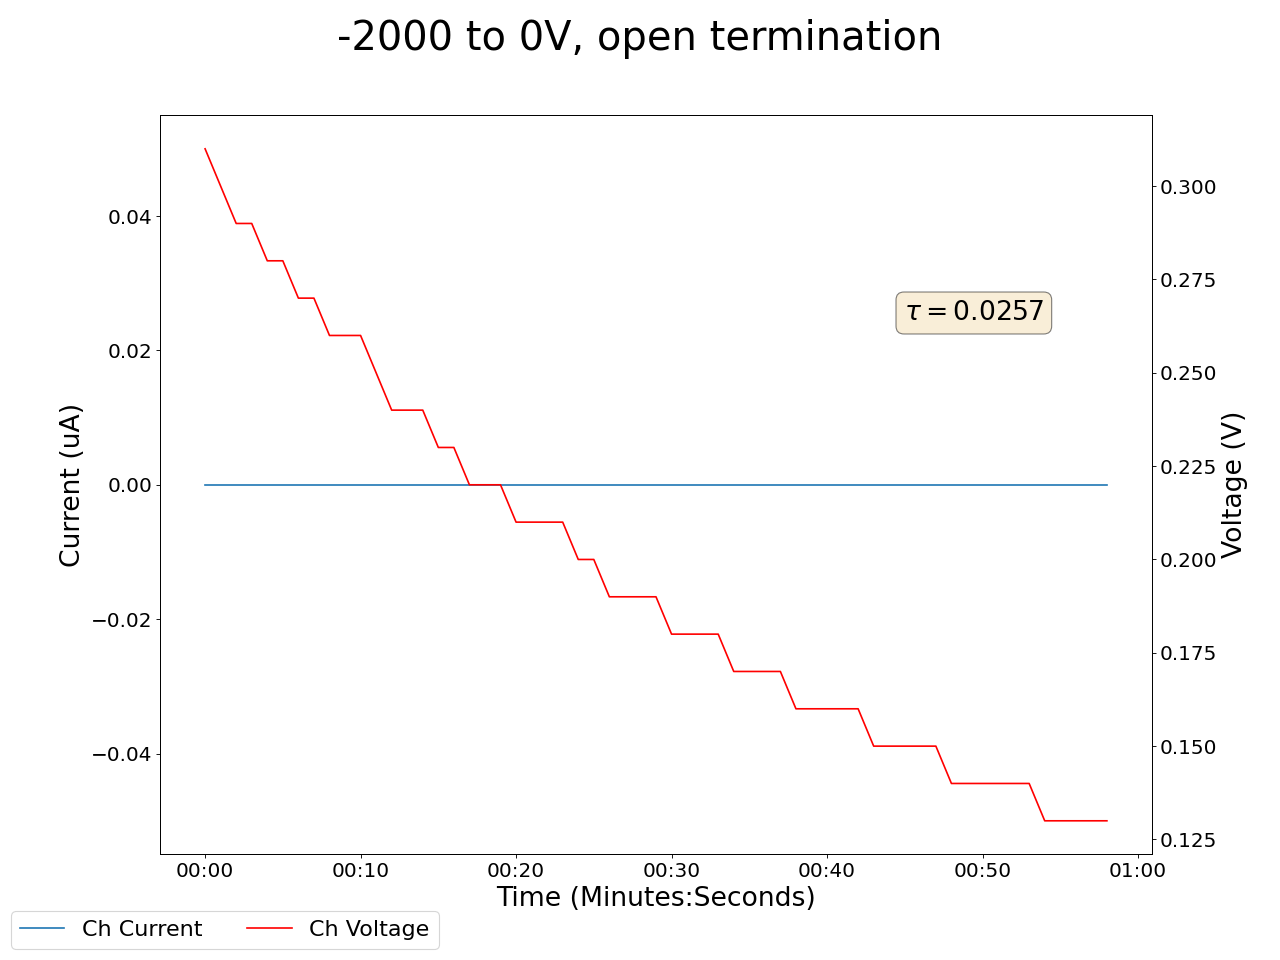

Source data for this figure (header and first rows):
2025-05-05 15:02:41.130437, 0.49000000953674316, 0.0, 0.1599999964237213, 0.0, 0.2800000011920929, 0.0, 0.25, 0.0, 0.009999999776482582, 0.0, 0.0, 0.0, 0.23999999463558197, 0.0, 0.9399999976158142, 0.0, 0.25, 0.0, 0.3100000023841858, 0.0, 17.299999237060547, 0.0, 0.949999988079071
2025-05-05 15:02:42.130343, 0.49, 0.0, 0.16, 0.0, 0.28, 0.0, 0.25, 0.0, 0.01, 0.0, 0.0, 0.0, 0.24, 0.0, 0.94, 0.0, 0.25, 0.0, 0.31, 0.0, 17.3, 0.0, 0.95
2025-05-05 15:02:43.130343, 0.49, 0.0, 0.16, 0.0, 0.28, 0.0, 0.25, 0.0, 0.01, 0.0, 0.0, 0.0, 0.24, 0.0, 0.94, 0.0, 0.25, 0.0, 0.3, 0.0, 17.21, 0.0, 0.95
2025-05-05 15:02:44.130343, 0.49, 0.0, 0.16, 0.0, 0.27, 0.0, 0.25, 0.0, 0.02, 0.0, 0.0, 0.0, 0.24, 0.0, 0.94, 0.0, 0.24, 0.0, 0.29, 0.0, 17.04, 0.0, 0.94
2025-05-05 15:02:45.130342, 0.49, 0.0, 0.16, 0.0, 0.27, 0.0, 0.25, 0.0, 0.02, 0.0, 0.0, 0.0, 0.24, 0.0, 0.94, 0.0, 0.23, 0.0, 0.29, 0.0, 12.44, 0.0, 0.93
2025-05-05 15:02:46.130343, 0.49, 0.0, 0.16, 0.0, 0.27, 0.0, 0.25, 0.0, 0.01, 0.0, 0.0, 0.0, 0.24, 0.0, 0.94, 0.0, 0.23, 0.0, 0.28, 0.0, 12.38, 0.0, 0.93
2025-05-05 15:02:47.130344, 0.49, 0.0, 0.16, 0.0, 0.27, 0.0, 0.25, 0.0, 0.01, 0.0, 0.0, 0.0, 0.24, 0.0, 0.94, 0.0, 0.23, 0.0, 0.28, 0.0, 12.38, 0.0, 0.93
2025-05-05 15:02:48.130344, 0.49, 0.0, 0.16, 0.0, 0.27, 0.0, 0.25, 0.0, 0.01, 0.0, 0.0, 0.0, 0.24, 0.0, 0.94, 0.0, 0.22, 0.0, 0.27, 0.0, 12.26, 0.0, 0.92
2025-05-05 15:02:49.130344, 0.49, 0.0, 0.16, 0.0, 0.26, 0.0, 0.25, 0.0, 0.01, 0.0, 0.0, 0.0, 0.24, 0.0, 0.94, 0.0, 0.22, 0.0, 0.27, 0.0, 12.1, 0.0, 0.91
2025-05-05 15:02:50.130344, 0.49, 0.0, 0.16, 0.0, 0.26, 0.0, 0.25, 0.0, 0.01, 0.0, 0.0, 0.0, 0.24, 0.0, 0.94, 0.0, 0.21, 0.0, 0.26, 0.0, 11.9, 0.0, 0.91
2025-05-05 15:02:51.130343, 0.49, 0.0, 0.16, 0.0, 0.26, 0.0, 0.25, 0.0, 0.01, 0.0, 0.0, 0.0, 0.24, 0.0, 0.94, 0.0, 0.21, 0.0, 0.26, 0.0, 11.9, 0.0, 0.91
2025-05-05 15:02:52.130342, 0.49, 0.0, 0.16, 0.0, 0.26, 0.0, 0.25, 0.0, 0.01, 0.0, 0.0, 0.0, 0.24, 0.0, 0.94, 0.0, 0.21, 0.0, 0.26, 0.0, 7.38, 0.0, 0.9
2025-05-05 15:02:53.130342, 0.49, 0.0, 0.16, 0.0, 0.26, 0.0, 0.25, 0.0, 0.01, 0.0, 0.0, 0.0, 0.24, 0.0, 0.94, 0.0, 0.2, 0.0, 0.25, 0.0, 7.35, 0.0, 0.89
2025-05-05 15:02:54.130343, 0.49, 0.0, 0.16, 0.0, 0.26, 0.0, 0.25, 0.0, 0.02, 0.0, 0.0, 0.0, 0.24, 0.0, 0.94, 0.0, 0.2, 0.0, 0.24, 0.0, 7.28, 0.0, 0.89
2025-05-05 15:02:55.130343, 0.49, 0.0, 0.16, 0.0, 0.25, 0.0, 0.25, 0.0, 0.02, 0.0, 0.0, 0.0, 0.24, 0.0, 0.94, 0.0, 0.19, 0.0, 0.24, 0.0, 7.19, 0.0, 0.88
2025-05-05 15:02:56.130343, 0.49, 0.0, 0.16, 0.0, 0.25, 0.0, 0.25, 0.0, 0.02, 0.0, 0.0, 0.0, 0.24, 0.0, 0.94, 0.0, 0.19, 0.0, 0.24, 0.0, 7.19, 0.0, 0.88
2025-05-05 15:02:57.130343, 0.49, 0.0, 0.16, 0.0, 0.25, 0.0, 0.25, 0.0, 0.02, 0.0, 0.0, 0.0, 0.24, 0.0, 0.94, 0.0, 0.19, 0.0, 0.23, 0.0, 7.09, 0.0, 0.88
2025-05-05 15:02:58.130344, 0.49, 0.0, 0.16, 0.0, 0.25, 0.0, 0.25, 0.0, 0.02, 0.0, 0.0, 0.0, 0.24, 0.0, 0.94, 0.0, 0.18, 0.0, 0.23, 0.0, 6.96, 0.0, 0.87
2025-05-05 15:02:59.130343, 0.49, 0.0, 0.16, 0.0, 0.25, 0.0, 0.25, 0.0, 0.02, 0.0, 0.0, 0.0, 0.24, 0.0, 0.94, 0.0, 0.18, 0.0, 0.22, 0.0, 6.83, 0.0, 0.87
2025-05-05 15:03:00.130342, 0.49, 0.0, 0.16, 0.0, 0.25, 0.0, 0.25, 0.0, 0.02, 0.0, 0.0, 0.0, 0.24, 0.0, 0.94, 0.0, 0.17, 0.0, 0.22, 0.0, 6.68, 0.0, 0.87
2025-05-05 15:03:01.130344, 0.49, 0.0, 0.16, 0.0, 0.25, 0.0, 0.25, 0.0, 0.02, 0.0, 0.0, 0.0, 0.24, 0.0, 0.94, 0.0, 0.17, 0.0, 0.22, 0.0, 6.68, 0.0, 0.87
2025-05-05 15:03:02.130343, 0.49, 0.0, 0.16, 0.0, 0.24, 0.0, 0.25, 0.0, 0.02, 0.0, 0.0, 0.0, 0.24, 0.0, 0.94, 0.0, 0.17, 0.0, 0.21, 0.0, 6.53, 0.0, 0.86
2025-05-05 15:03:03.130343, 0.49, 0.0, 0.16, 0.0, 0.24, 0.0, 0.25, 0.0, 0.02, 0.0, 0.0, 0.0, 0.24, 0.0, 0.94, 0.0, 0.17, 0.0, 0.21, 0.0, 6.37, 0.0, 0.86
2025-05-05 15:03:04.130343, 0.49, 0.0, 0.16, 0.0, 0.24, 0.0, 0.25, 0.0, 0.02, 0.0, 0.0, 0.0, 0.24, 0.0, 0.94, 0.0, 0.16, 0.0, 0.21, 0.0, 6.21, 0.0, 0.85
2025-05-05 15:03:05.130342, 0.49, 0.0, 0.16, 0.0, 0.24, 0.0, 0.25, 0.0, 0.02, 0.0, 0.0, 0.0, 0.24, 0.0, 0.94, 0.0, 0.16, 0.0, 0.21, 0.0, 6.21, 0.0, 0.85
2025-05-05 15:03:06.130342, 0.49, 0.0, 0.16, 0.0, 0.24, 0.0, 0.25, 0.0, 0.02, 0.0, 0.0, 0.0, 0.24, 0.0, 0.94, 0.0, 0.16, 0.0, 0.2, 0.0, 6.04, 0.0, 0.85
2025-05-05 15:03:07.130341, 0.49, 0.0, 0.16, 0.0, 0.24, 0.0, 0.25, 0.0, 0.02, 0.0, 0.0, 0.0, 0.24, 0.0, 0.94, 0.0, 0.16, 0.0, 0.2, 0.0, 5.87, 0.0, 0.84
2025-05-05 15:03:08.130341, 0.49, 0.0, 0.16, 0.0, 0.24, 0.0, 0.25, 0.0, 0.02, 0.0, 0.0, 0.0, 0.24, 0.0, 0.94, 0.0, 0.15, 0.0, 0.19, 0.0, 5.7, 0.0, 0.84
2025-05-05 15:03:09.130344, 0.49, 0.0, 0.16, 0.0, 0.24, 0.0, 0.25, 0.0, 0.02, 0.0, 0.0, 0.0, 0.24, 0.0, 0.94, 0.0, 0.15, 0.0, 0.19, 0.0, 5.53, 0.0, 0.84
2025-05-05 15:03:10.130343, 0.49, 0.0, 0.16, 0.0, 0.24, 0.0, 0.25, 0.0, 0.02, 0.0, 0.0, 0.0, 0.24, 0.0, 0.94, 0.0, 0.15, 0.0, 0.19, 0.0, 5.53, 0.0, 0.84
2025-05-05 15:03:11.130341, 0.49, 0.0, 0.16, 0.0, 0.24, 0.0, 0.25, 0.0, 0.02, 0.0, 0.0, 0.0, 0.24, 0.0, 0.94, 0.0, 0.15, 0.0, 0.19, 0.0, 5.37, 0.0, 0.83
2025-05-05 15:03:12.130341, 0.49, 0.0, 0.16, 0.0, 0.24, 0.0, 0.25, 0.0, 0.02, 0.0, 0.0, 0.0, 0.24, 0.0, 0.94, 0.0, 0.14, 0.0, 0.18, 0.0, 5.2, 0.0, 0.83
2025-05-05 15:03:13.130343, 0.49, 0.0, 0.16, 0.0, 0.23, 0.0, 0.25, 0.0, 0.02, 0.0, 0.0, 0.0, 0.24, 0.0, 0.94, 0.0, 0.14, 0.0, 0.18, 0.0, 5.04, 0.0, 0.83
2025-05-05 15:03:14.130341, 0.49, 0.0, 0.16, 0.0, 0.23, 0.0, 0.25, 0.0, 0.02, 0.0, 0.0, 0.0, 0.24, 0.0, 0.94, 0.0, 0.14, 0.0, 0.18, 0.0, 5.04, 0.0, 0.83
2025-05-05 15:03:15.130341, 0.49, 0.0, 0.16, 0.0, 0.23, 0.0, 0.25, 0.0, 0.02, 0.0, 0.0, 0.0, 0.24, 0.0, 0.94, 0.0, 0.14, 0.0, 0.18, 0.0, 4.88, 0.0, 0.82
2025-05-05 15:03:16.130341, 0.49, 0.0, 0.16, 0.0, 0.23, 0.0, 0.25, 0.0, 0.02, 0.0, 0.0, 0.0, 0.24, 0.0, 0.94, 0.0, 0.14, 0.0, 0.17, 0.0, 4.73, 0.0, 0.82
2025-05-05 15:03:17.130341, 0.49, 0.0, 0.16, 0.0, 0.23, 0.0, 0.25, 0.0, 0.02, 0.0, 0.0, 0.0, 0.24, 0.0, 0.94, 0.0, 0.13, 0.0, 0.17, 0.0, 4.57, 0.0, 0.82
2025-05-05 15:03:18.130343, 0.49, 0.0, 0.16, 0.0, 0.23, 0.0, 0.25, 0.0, 0.02, 0.0, 0.0, 0.0, 0.24, 0.0, 0.94, 0.0, 0.13, 0.0, 0.17, 0.0, 4.43, 0.0, 0.81
2025-05-05 15:03:19.130343, 0.49, 0.0, 0.16, 0.0, 0.23, 0.0, 0.25, 0.0, 0.02, 0.0, 0.0, 0.0, 0.24, 0.0, 0.94, 0.0, 0.13, 0.0, 0.17, 0.0, 4.43, 0.0, 0.81
2025-05-05 15:03:20.130343, 0.49, 0.0, 0.16, 0.0, 0.23, 0.0, 0.25, 0.0, 0.02, 0.0, 0.0, 0.0, 0.24, 0.0, 0.94, 0.0, 0.13, 0.0, 0.16, 0.0, 4.28, 0.0, 0.81
2025-05-05 15:03:21.130343, 0.49, 0.0, 0.16, 0.0, 0.23, 0.0, 0.25, 0.0, 0.02, 0.0, 0.0, 0.0, 0.24, 0.0, 0.94, 0.0, 0.13, 0.0, 0.16, 0.0, 4.14, 0.0, 0.81
2025-05-05 15:03:22.130343, 0.49, 0.0, 0.16, 0.0, 0.23, 0.0, 0.25, 0.0, 0.02, 0.0, 0.0, 0.0, 0.24, 0.0, 0.94, 0.0, 0.13, 0.0, 0.16, 0.0, 4.0, 0.0, 0.8
2025-05-05 15:03:23.130341, 0.49, 0.0, 0.16, 0.0, 0.23, 0.0, 0.25, 0.0, 0.02, 0.0, 0.0, 0.0, 0.24, 0.0, 0.94, 0.0, 0.13, 0.0, 0.16, 0.0, 4.0, 0.0, 0.8
2025-05-05 15:03:24.130341, 0.49, 0.0, 0.16, 0.0, 0.23, 0.0, 0.25, 0.0, 0.02, 0.0, 0.0, 0.0, 0.24, 0.0, 0.94, 0.0, 0.12, 0.0, 0.16, 0.0, 3.87, 0.0, 0.8
2025-05-05 15:03:25.130343, 0.49, 0.0, 0.16, 0.0, 0.23, 0.0, 0.25, 0.0, 0.02, 0.0, 0.0, 0.0, 0.24, 0.0, 0.94, 0.0, 0.12, 0.0, 0.15, 0.0, 3.74, 0.0, 0.8
2025-05-05 15:03:26.130343, 0.49, 0.0, 0.16, 0.0, 0.23, 0.0, 0.25, 0.0, 0.02, 0.0, 0.0, 0.0, 0.24, 0.0, 0.94, 0.0, 0.12, 0.0, 0.15, 0.0, 3.61, 0.0, 0.8
2025-05-05 15:03:27.130341, 0.49, 0.0, 0.16, 0.0, 0.23, 0.0, 0.25, 0.0, 0.02, 0.0, 0.0, 0.0, 0.24, 0.0, 0.94, 0.0, 0.12, 0.0, 0.15, 0.0, 3.49, 0.0, 0.79
2025-05-05 15:03:28.130341, 0.49, 0.0, 0.16, 0.0, 0.23, 0.0, 0.25, 0.0, 0.02, 0.0, 0.0, 0.0, 0.24, 0.0, 0.94, 0.0, 0.12, 0.0, 0.15, 0.0, 3.49, 0.0, 0.79
2025-05-05 15:03:29.130341, 0.5, 0.0, 0.16, 0.0, 0.23, 0.0, 0.25, 0.0, 0.02, 0.0, 0.0, 0.0, 0.24, 0.0, 0.94, 0.0, 0.11, 0.0, 0.15, 0.0, 3.38, 0.0, 0.79
2025-05-05 15:03:30.130343, 0.5, 0.0, 0.16, 0.0, 0.23, 0.0, 0.25, 0.0, 0.02, 0.0, 0.0, 0.0, 0.24, 0.0, 0.94, 0.0, 0.11, 0.0, 0.14, 0.0, 3.26, 0.0, 0.79
2025-05-05 15:03:31.130344, 0.5, 0.0, 0.16, 0.0, 0.23, 0.0, 0.25, 0.0, 0.02, 0.0, 0.0, 0.0, 0.24, 0.0, 0.94, 0.0, 0.11, 0.0, 0.14, 0.0, 3.15, 0.0, 0.78
2025-05-05 15:03:32.130343, 0.5, 0.0, 0.16, 0.0, 0.23, 0.0, 0.25, 0.0, 0.02, 0.0, 0.0, 0.0, 0.24, 0.0, 0.94, 0.0, 0.11, 0.0, 0.14, 0.0, 3.05, 0.0, 0.78
2025-05-05 15:03:33.130343, 0.5, 0.0, 0.16, 0.0, 0.23, 0.0, 0.25, 0.0, 0.02, 0.0, 0.0, 0.0, 0.24, 0.0, 0.94, 0.0, 0.11, 0.0, 0.14, 0.0, 3.05, 0.0, 0.78
2025-05-05 15:03:34.130343, 0.5, 0.0, 0.16, 0.0, 0.23, 0.0, 0.25, 0.0, 0.02, 0.0, 0.0, 0.0, 0.24, 0.0, 0.94, 0.0, 0.11, 0.0, 0.14, 0.0, 2.95, 0.0, 0.78
2025-05-05 15:03:35.130342, 0.5, 0.0, 0.16, 0.0, 0.23, 0.0, 0.25, 0.0, 0.02, 0.0, 0.0, 0.0, 0.24, 0.0, 0.94, 0.0, 0.11, 0.0, 0.14, 0.0, 2.85, 0.0, 0.78
2025-05-05 15:03:36.130343, 0.5, 0.0, 0.16, 0.0, 0.23, 0.0, 0.25, 0.0, 0.02, 0.0, 0.0, 0.0, 0.24, 0.0, 0.94, 0.0, 0.1, 0.0, 0.13, 0.0, 2.75, 0.0, 0.78
2025-05-05 15:03:37.130342, 0.5, 0.0, 0.16, 0.0, 0.23, 0.0, 0.25, 0.0, 0.02, 0.0, 0.0, 0.0, 0.24, 0.0, 0.94, 0.0, 0.1, 0.0, 0.13, 0.0, 2.75, 0.0, 0.78
2025-05-05 15:03:38.130341, 0.5, 0.0, 0.16, 0.0, 0.23, 0.0, 0.25, 0.0, 0.02, 0.0, 0.0, 0.0, 0.24, 0.0, 0.94, 0.0, 0.1, 0.0, 0.13, 0.0, 2.66, 0.0, 0.77
2025-05-05 15:03:39.130343, 0.5, 0.0, 0.16, 0.0, 0.23, 0.0, 0.25, 0.0, 0.02, 0.0, 0.0, 0.0, 0.24, 0.0, 0.94, 0.0, 0.1, 0.0, 0.13, 0.0, 2.57, 0.0, 0.77
2025-05-05 15:03:40.130343, 0.5, 0.0, 0.16, 0.0, 0.23, 0.0, 0.25, 0.0, 0.02, 0.0, 0.0, 0.0, 0.24, 0.0, 0.94, 0.0, 0.1, 0.0, 0.13, 0.0, 2.49, 0.0, 0.77
